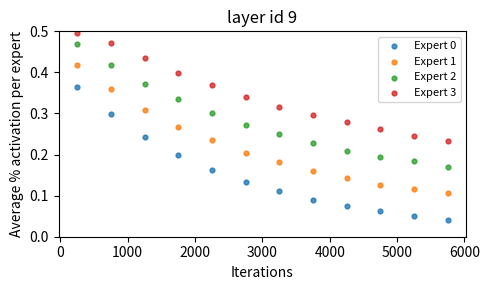

This chart was generated by the following Python code:
# file: moe_activation_plot.py
import numpy as np
import matplotlib.pyplot as plt
from typing import Tuple, Dict, List


def simulate_training_and_average(num_experts: int = 4,
                                  total_iterations: int = 6000,
                                  nr_avg_pts: int = 20,
                                  seed: int = 42) -> Tuple[np.ndarray, np.ndarray, np.ndarray, Dict[int, np.ndarray]]:
    """
    Simulate a training loop where at each iteration each expert produces one "point".
    Collect `nr_avg_pts` points per window and compute per-expert averages for each window.

    Returns:
        raw_activations: numpy array shape (num_experts, total_iterations)
        avg_matrix: numpy array shape (num_experts, num_windows) with averaged values
        avg_iters: numpy array shape (num_windows,) with iteration midpoints for each window
        averages_dict: dictionary mapping window_index -> averaged vector (length num_experts)
    """
    np.random.seed(seed)
    iterations = np.arange(total_iterations)

    # Create per-expert deterministic trends (so simulation is repeatable)
    trends = []
    for i in range(num_experts):
        trends.append(0.4 * np.exp(-iterations / (2500 + 400 * i)) + 0.05 * i)
    trends = np.array(trends)

    # Raw per-iteration activations (num_experts x total_iterations)
    raw_activations = np.zeros((num_experts, total_iterations))

    # Buffers are implicit via slices, but we maintain a dictionary for the averaged windows
    averages_dict: Dict[int, np.ndarray] = {}

    num_windows = total_iterations // nr_avg_pts
    avg_matrix = np.zeros((num_experts, num_windows))
    avg_iters = np.zeros(num_windows)

    # Simulate iteration-by-iteration and fill raw_activations
    for it in range(total_iterations):
        noise = np.random.normal(0, 0.03, size=num_experts)
        point = np.clip(trends[:, it] + noise, 0.0, 0.5)
        raw_activations[:, it] = point

        # When we complete a window, compute averages for that window
        if (it + 1) % nr_avg_pts == 0:
            w = (it + 1) // nr_avg_pts - 1
            start = w * nr_avg_pts
            end = start + nr_avg_pts
            window_avg = raw_activations[:, start:end].mean(axis=1)
            avg_matrix[:, w] = window_avg
            avg_iters[w] = (start + end - 1) / 2.0  # midpoint iteration index
            averages_dict[w] = window_avg.copy()

    return raw_activations, avg_matrix, avg_iters, averages_dict


def plot_averages(avg_matrix: np.ndarray, avg_iters: np.ndarray, layer_id: int = 9) -> None:
    num_experts = avg_matrix.shape[0]
    plt.figure(figsize=(5, 3))
    for i in range(num_experts):
        plt.scatter(avg_iters, avg_matrix[i], s=12, alpha=0.8, label=f'Expert {i}')

    plt.title(f"layer id {layer_id}")
    plt.xlabel("Iterations")
    plt.ylabel("Average % activation per expert")
    plt.ylim(0, 0.5)
    plt.legend(loc='upper right', fontsize=8)
    plt.tight_layout()
    plt.show()


if __name__ == "__main__":
    # Example usage with nr_avg_pts=50 so at iteration 50 we get the first averaged vector
    num_experts = 4
    total_iterations = 6000
    nr_avg_pts = 500

    raw, avg_mat, avg_iters, avg_dict = simulate_training_and_average(
        num_experts=num_experts,
        total_iterations=total_iterations,
        nr_avg_pts=nr_avg_pts,
        seed=42,
    )

    # Print shapes and the first averaged vector (window 0 corresponds to iterations 0..49)
    print(f"raw shape: {raw.shape}")
    print(f"avg_matrix shape: {avg_mat.shape}")
    if 0 in avg_dict:
        print(f"First averaged vector (window 0, iters 0..{nr_avg_pts-1}): {avg_dict[0]}")

    # Plot averaged values
    plot_averages(avg_mat, avg_iters, layer_id=9)
